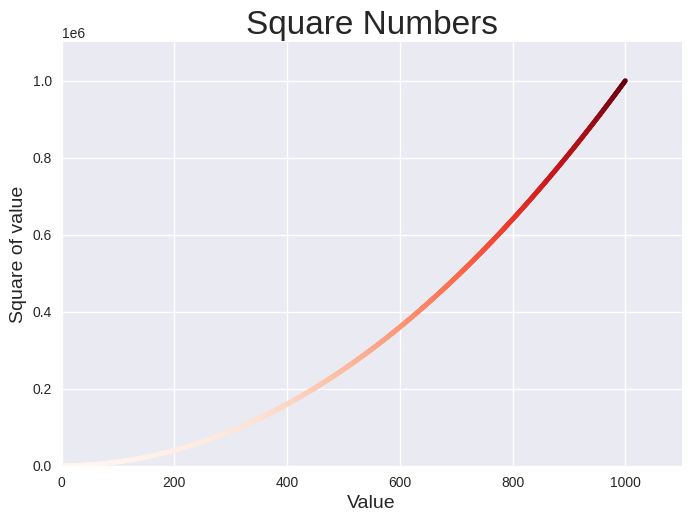

The matplotlib source for this figure:
import matplotlib.pyplot as plt

x_values = range(1, 1001)
y_values = [x**2 for x in x_values]

plt.style.use('seaborn-v0_8')
fig, ax = plt.subplots()
ax.scatter(x_values, y_values, c=y_values, cmap=plt.cm.Reds, s=10)

# Set chart title and label axes.
ax.set_title("Square Numbers", fontsize=24)
ax.set_xlabel("Value", fontsize=14)
ax.set_ylabel("Square of value", fontsize=14)

# set size of tick label.
ax.axis([0, 1100, 0, 1100000])

plt.show()